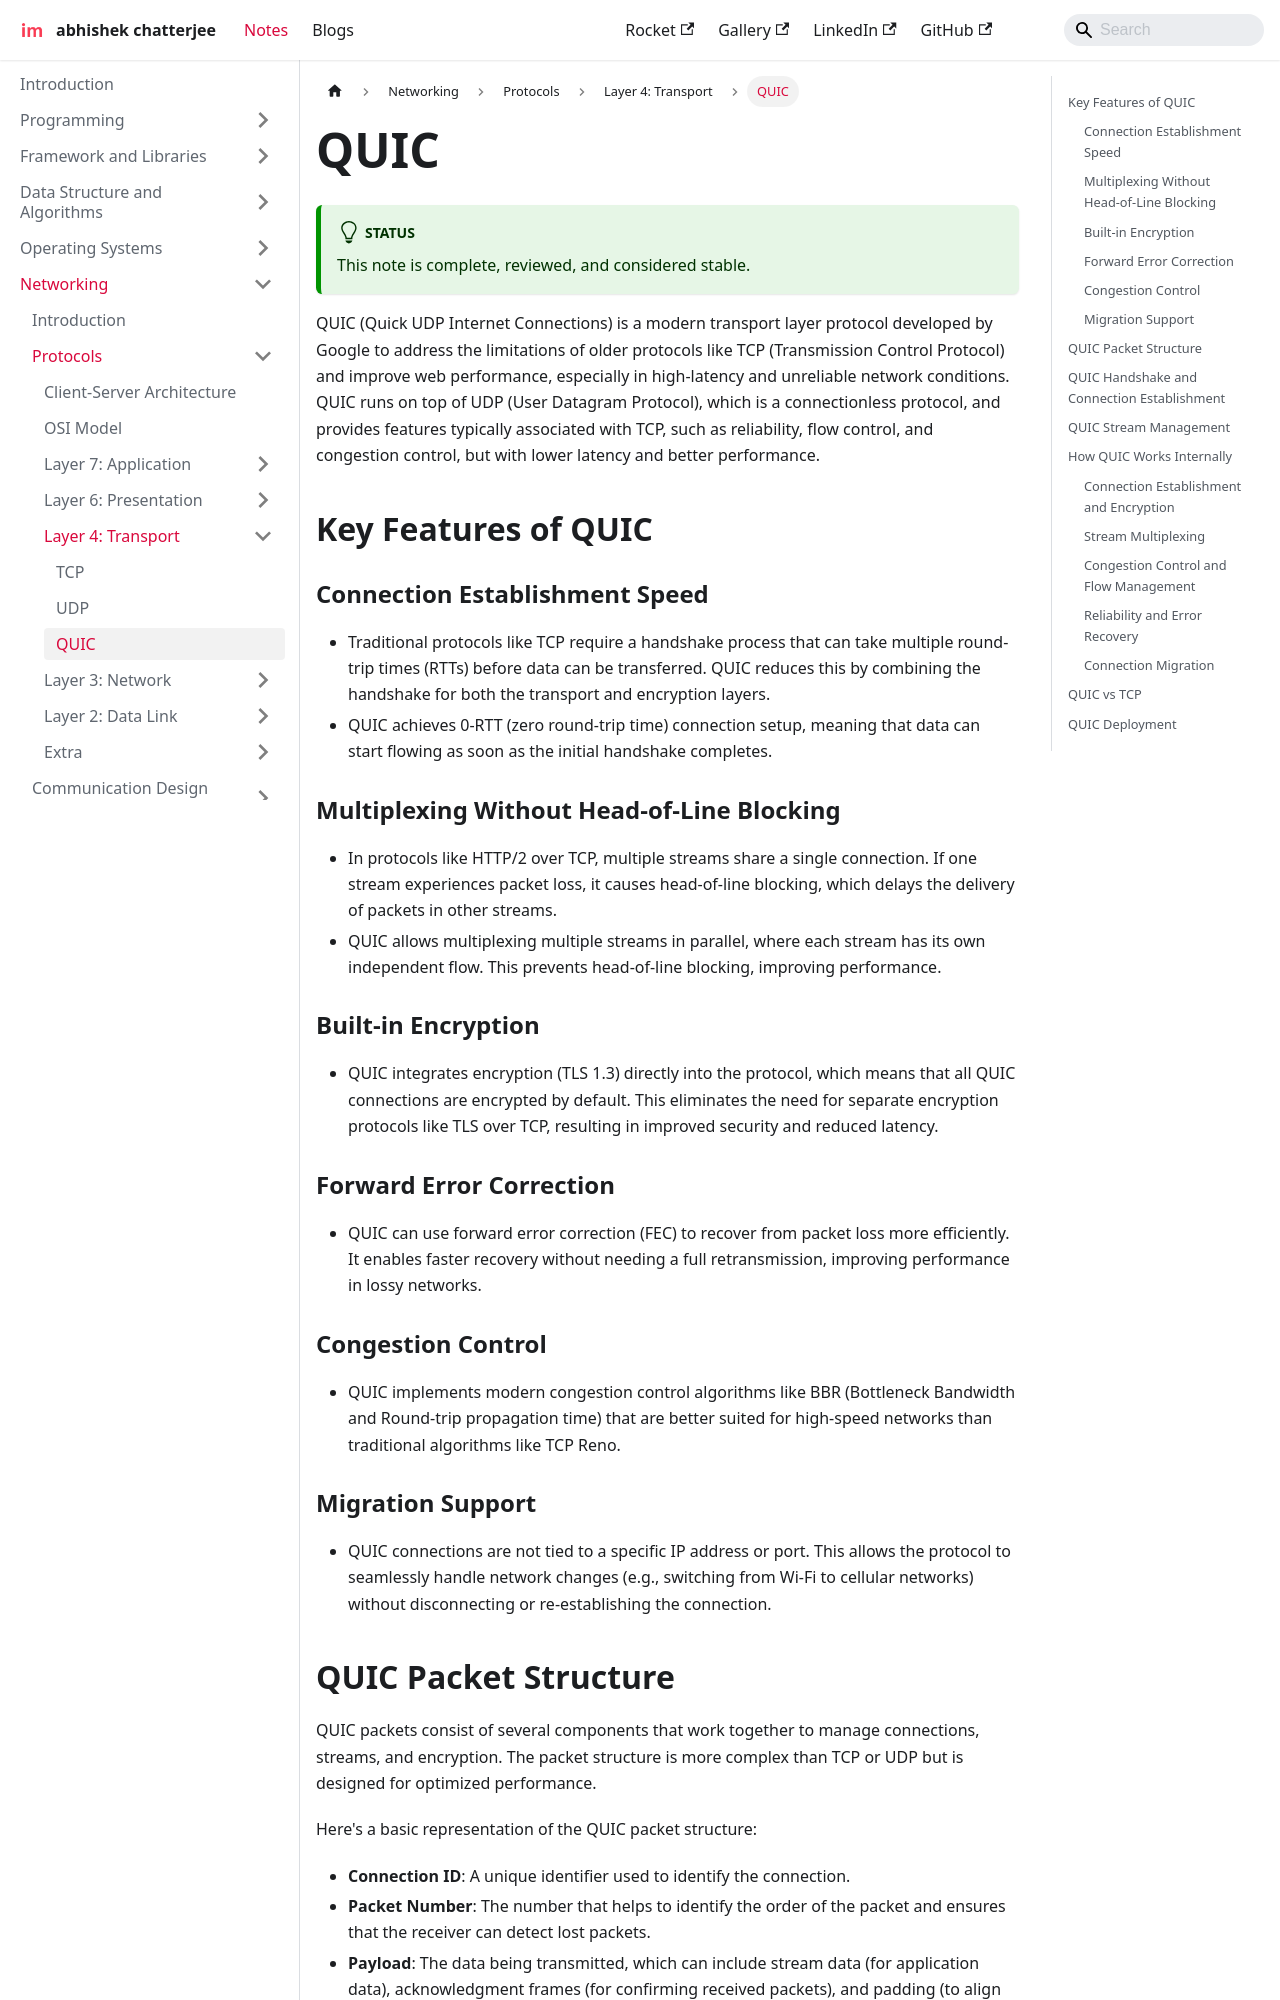

repository: imdeepmind/imdeepmind.github.io · page: docs/networking/protocols/layer-4/quic/index.html · generator: docusaurus

---
sidebar_position: 3
---

# QUIC

:::tip[Status]

This note is complete, reviewed, and considered stable.

:::

QUIC (Quick UDP Internet Connections) is a modern transport layer protocol developed by Google to address the limitations of older protocols like TCP (Transmission Control Protocol) and improve web performance, especially in high-latency and unreliable network conditions. QUIC runs on top of UDP (User Datagram Protocol), which is a connectionless protocol, and provides features typically associated with TCP, such as reliability, flow control, and congestion control, but with lower latency and better performance.

## Key Features of QUIC

### Connection Establishment Speed

- Traditional protocols like TCP require a handshake process that can take multiple round-trip times (RTTs) before data can be transferred. QUIC reduces this by combining the handshake for both the transport and encryption layers.
- QUIC achieves 0-RTT (zero round-trip time) connection setup, meaning that data can start flowing as soon as the initial handshake completes.

### Multiplexing Without Head-of-Line Blocking

- In protocols like HTTP/2 over TCP, multiple streams share a single connection. If one stream experiences packet loss, it causes head-of-line blocking, which delays the delivery of packets in other streams.
- QUIC allows multiplexing multiple streams in parallel, where each stream has its own independent flow. This prevents head-of-line blocking, improving performance.

### Built-in Encryption

- QUIC integrates encryption (TLS 1.3) directly into the protocol, which means that all QUIC connections are encrypted by default. This eliminates the need for separate encryption protocols like TLS over TCP, resulting in improved security and reduced latency.

### Forward Error Correction

- QUIC can use forward error correction (FEC) to recover from packet loss more efficiently. It enables faster recovery without needing a full retransmission, improving performance in lossy networks.

### Congestion Control

- QUIC implements modern congestion control algorithms like BBR (Bottleneck Bandwidth and Round-trip propagation time) that are better suited for high-speed networks than traditional algorithms like TCP Reno.

### Migration Support

- QUIC connections are not tied to a specific IP address or port. This allows the protocol to seamlessly handle network changes (e.g., switching from Wi-Fi to cellular networks) without disconnecting or re-establishing the connection.

## QUIC Packet Structure

QUIC packets consist of several components that work together to manage connections, streams, and encryption. The packet structure is more complex than TCP or UDP but is designed for optimized performance.

Here's a basic representation of the QUIC packet structure:

<div style={{textAlign: 'center'}}>

    ```mermaid
    graph TB
        A[QUIC Packet] --> B[Header]
        B --> C[Connection ID]
        B --> D[Packet Number]
        B --> E[Payload]
        E --> F[Stream Frame]
        E --> G[Acknowledgment Frame]
        E --> H[Padding]
    ```

</div>

- **Connection ID**: A unique identifier used to identify the connection.
- **Packet Number**: The number that helps to identify the order of the packet and ensures that the receiver can detect lost packets.
- **Payload**: The data being transmitted, which can include stream data (for application data), acknowledgment frames (for confirming received packets), and padding (to align the packet sizes).
